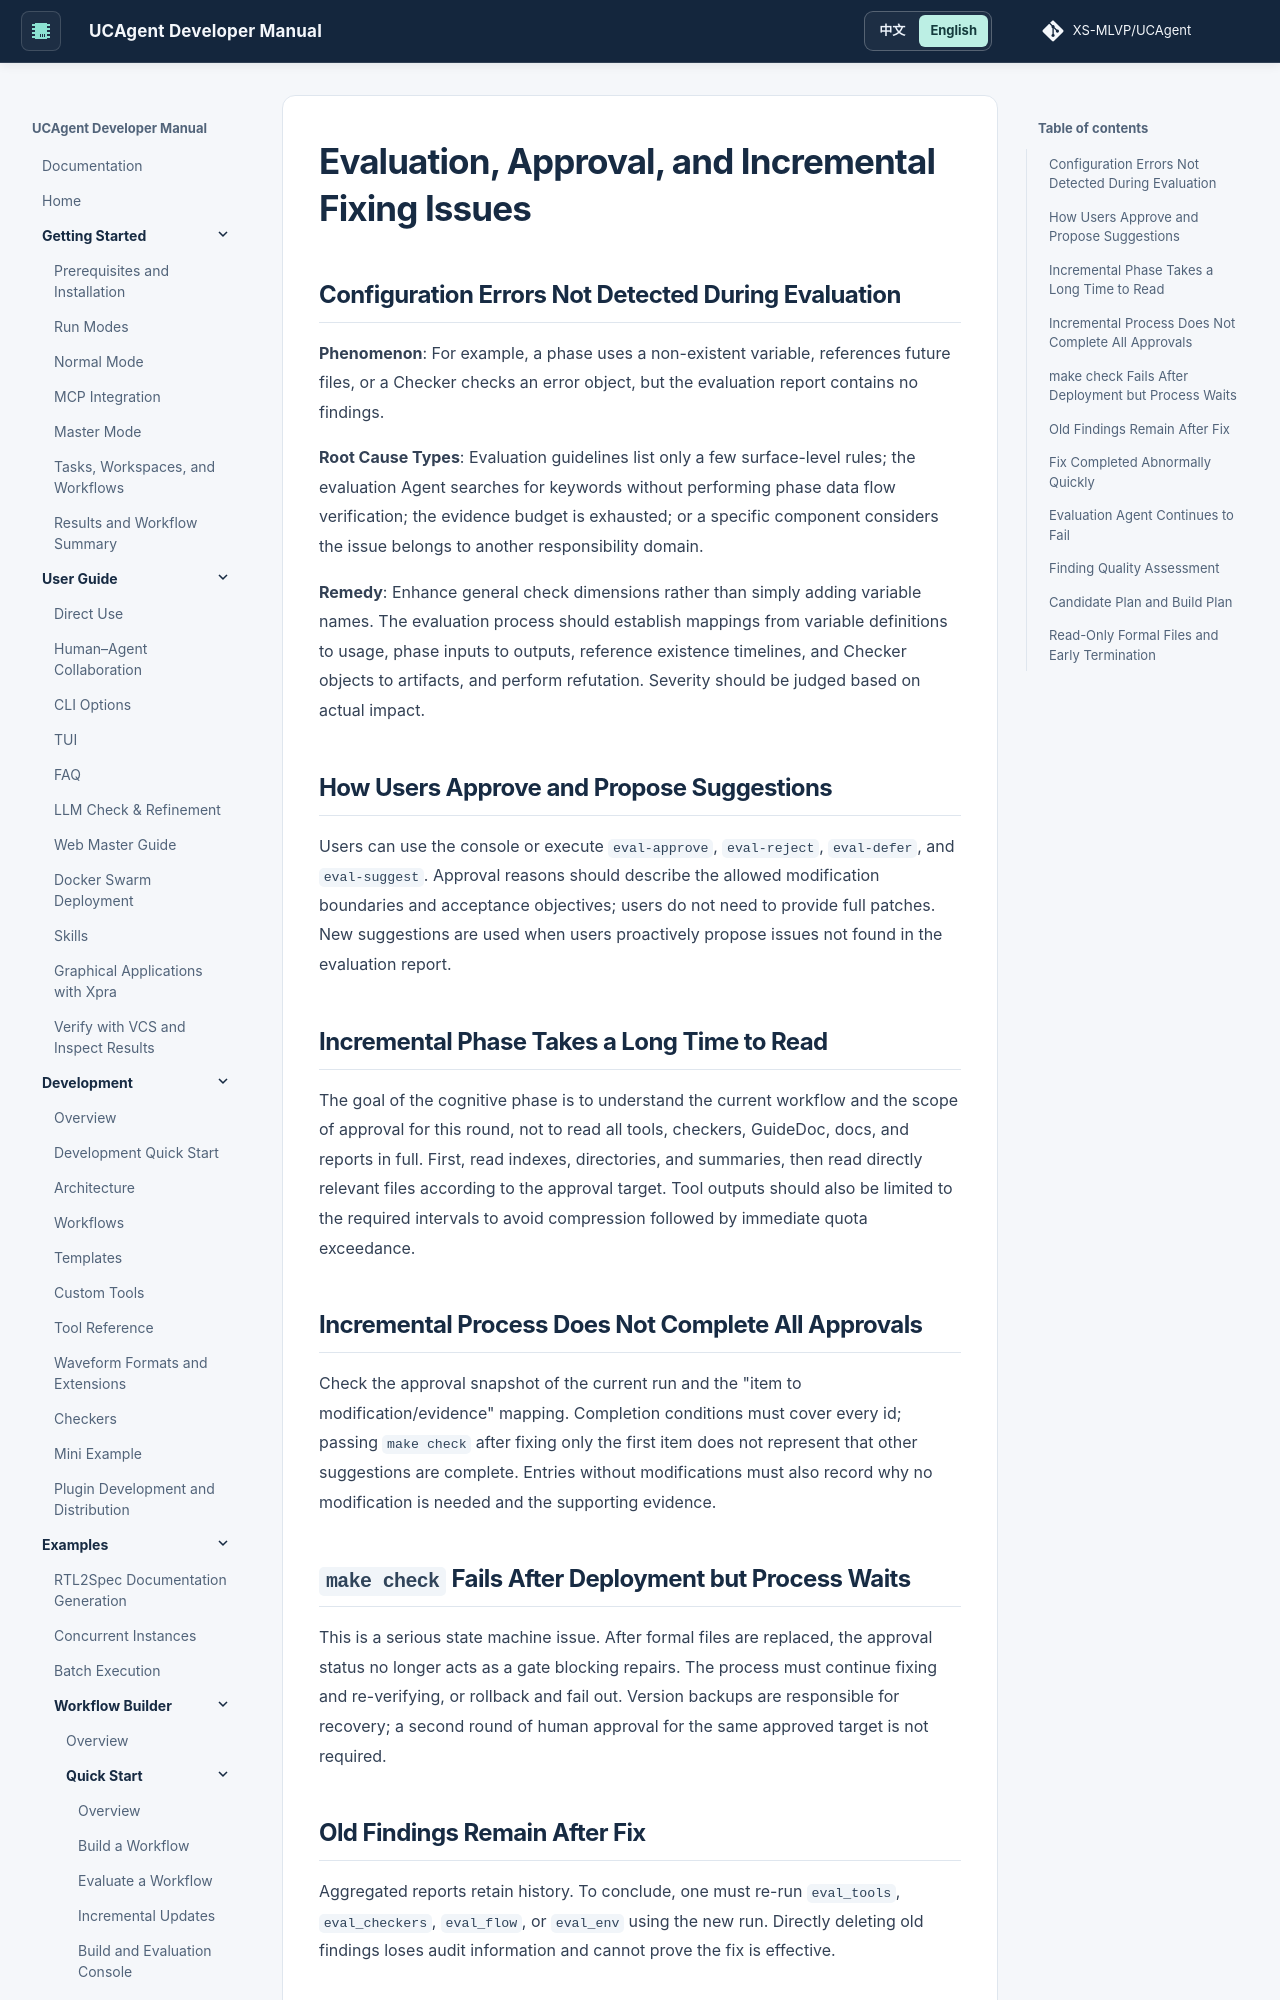

repository: XS-MLVP/UCAgent · page: en/content/04_case/03_workflow_builder/04_q_and_experience/03_evaluation_and_incremental_updates/index.html · generator: mkdocs


# 评估、审批与增量修复问题

## 明显配置错误未被评估发现

**现象**：例如阶段使用不存在的变量、引用未来文件或 Checker 检查错误对象，但评估报告没有 finding。

**原因类型**：评估指导只列少量表面规则；评估 Agent 只搜索关键字没有进行阶段数据流核对；证据预算耗尽；某分项认为问题属于其他责任域。

**处理**：增强通用检查维度而不是只增加某个变量名。流程评估应建立变量定义到使用、阶段输入到输出、引用存在时间、Checker 对象到产物的映射，并执行反证。严重程度根据实际影响判断。

## 用户怎样批准和提出建议

可以使用控制台，也可以执行 `eval-approve`、`eval-reject`、`eval-defer` 和 `eval-suggest`。批准理由写允许的修改边界和验收目的，不需要用户提供完整补丁。新增 suggestion 用于用户主动提出评估报告中没有的问题。

## 增量第一阶段读了很久

认知阶段的目标是理解当前工作流和本轮批准范围，不是全文读取全部 tools、checkers、GuideDoc、docs 和报告。应先读索引、目录和摘要，再按批准目标读取直接相关文件。每次工具输出也要限制到需要的区间，避免压缩后立刻再次超限。

## 增量流程没有完成全部审批

检查当前 run 的批准快照和“条目到修改/证据”映射。完成条件必须覆盖每个 id；只修第一项后 `make check` 通过不能代表其他建议已完成。没有修改的条目也要记录为什么无需修改及证据。

## 部署后 `make check` 失败但流程等待

这是严重状态机问题。正式文件已经替换后，批准状态不再是阻止修理的门。流程必须继续修复并再验证，或回滚并失败退出。版本备份负责恢复，不需要为同一已批准目标进行第二轮人工审批。

## 修复后旧 finding 仍在

聚合报告保留历史。需要重新运行 `eval_tools`、`eval_checkers`、`eval_flow` 或 `eval_env`，用新 run 形成结论。直接删除旧 finding 会损失审计信息，也不能证明修复有效。
